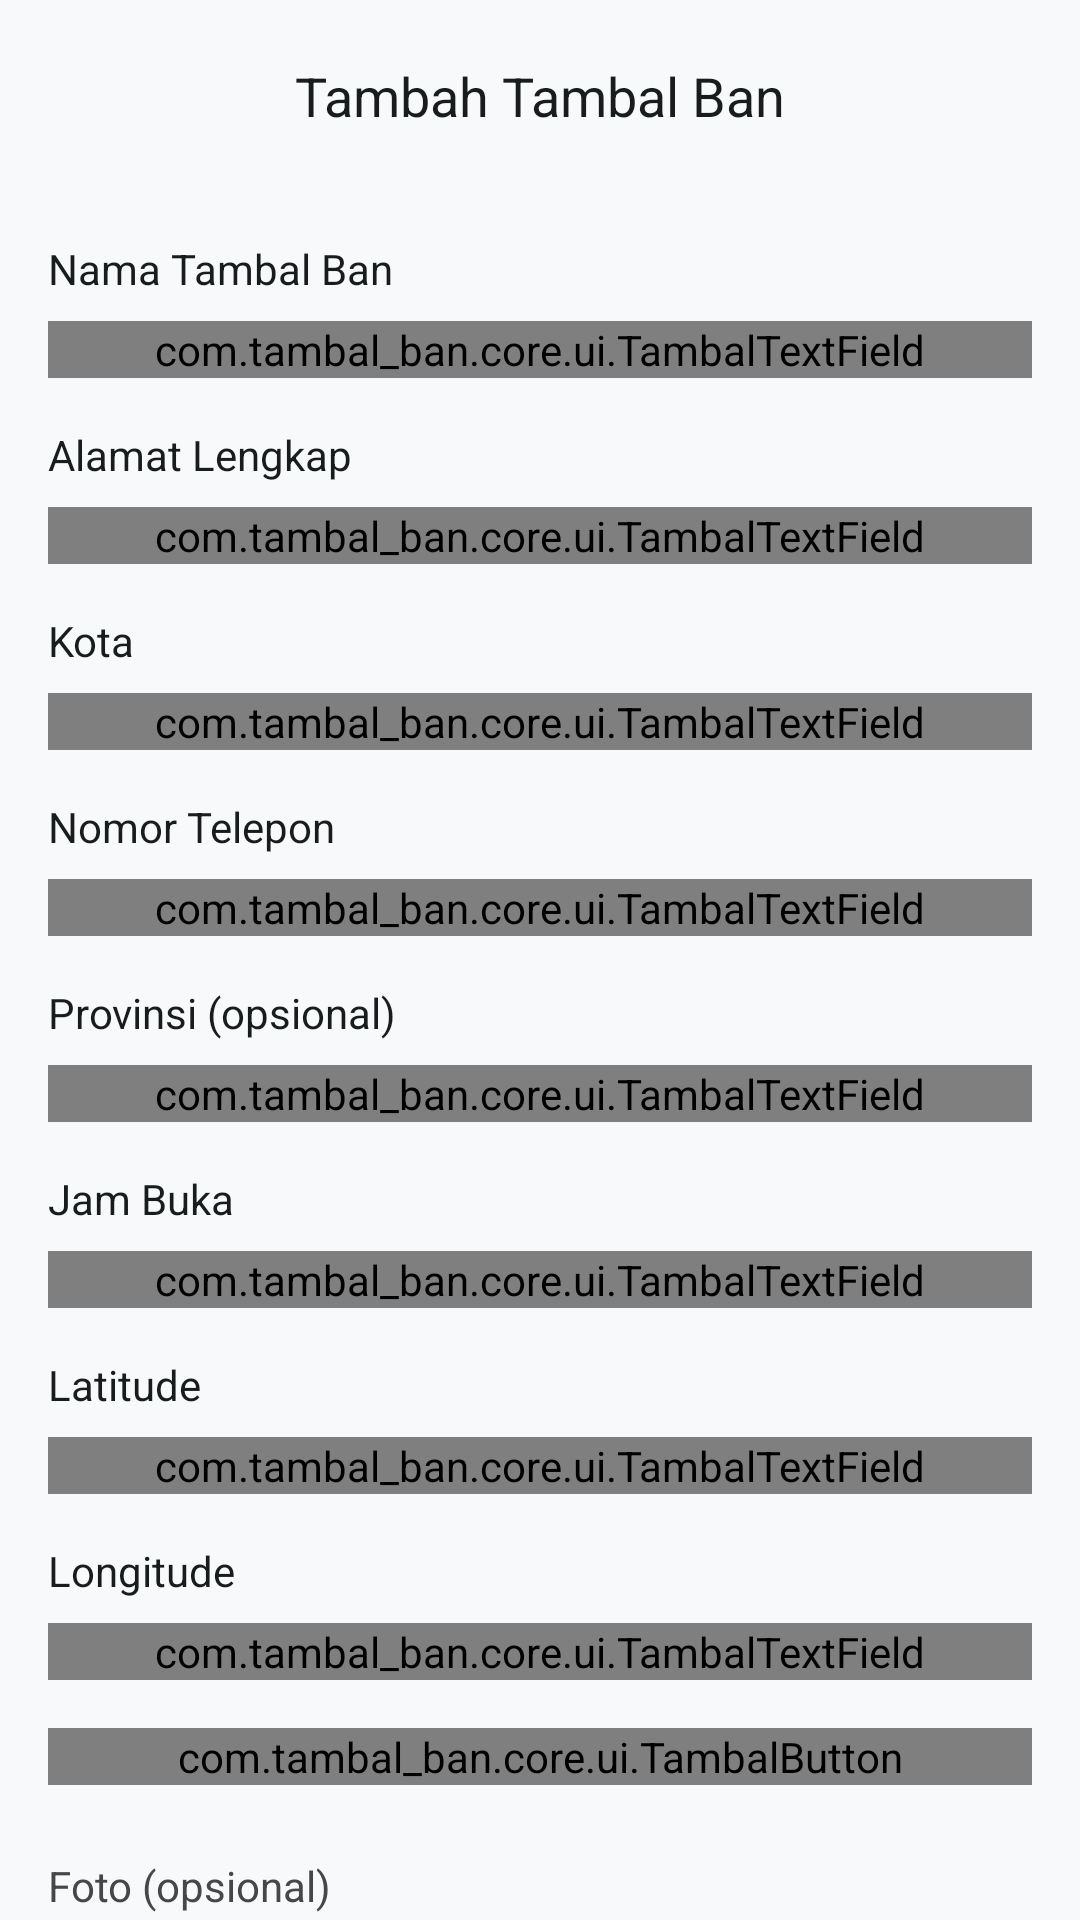

Write the Android layout XML for this screen, with the resource values it uses.
<!-- AndroidManifest.xml: activity theme Theme.TambalBan -->
<!-- res/layout/activity_add_workshop.xml -->
<?xml version="1.0" encoding="utf-8" ?>
<androidx.coordinatorlayout.widget.CoordinatorLayout
    xmlns:android="http://schemas.android.com/apk/res/android"
    xmlns:app="http://schemas.android.com/apk/res-auto"
    xmlns:tools="http://schemas.android.com/tools"
    android:layout_width="match_parent"
    android:layout_height="match_parent"
    android:fitsSystemWindows="true"
    tools:context=".workshop.ui.AddWorkshopActivity"
>

    <com.google.android.material.appbar.AppBarLayout
        android:layout_width="match_parent"
        android:layout_height="wrap_content"
    >

        <com.google.android.material.appbar.MaterialToolbar
            android:id="@+id/toolbar"
            android:layout_width="match_parent"
            android:layout_height="?attr/actionBarSize"
            android:background="@color/surface"
            app:navigationIcon="@drawable/ic_arrow_back"
            app:navigationIconTint="@color/on_surface"
            app:title="Tambah Tambal Ban"
            app:titleCentered="true"
            app:titleTextColor="@color/on_surface"
            app:titleTextAppearance="@style/TextAppearance.Guardian.TitleMedium"
        />

    </com.google.android.material.appbar.AppBarLayout>

    <androidx.core.widget.NestedScrollView
        android:layout_width="match_parent"
        android:layout_height="match_parent"
        app:layout_behavior="@string/appbar_scrolling_view_behavior"
    >

        <LinearLayout
            android:layout_width="match_parent"
            android:layout_height="wrap_content"
            android:orientation="vertical"
            android:padding="16dp"
        >

            
            <TextView
                android:id="@+id/tvNameLabel"
                android:layout_width="wrap_content"
                android:layout_height="wrap_content"
                android:text="@string/label_name"
                android:textColor="@color/on_surface"
                android:textSize="14sp"
            />

            <com.tambal_ban.core.ui.TambalTextField
                android:id="@+id/etName"
                android:layout_width="match_parent"
                android:layout_height="wrap_content"
                android:layout_marginTop="8dp"
                app:fieldHint="@string/label_name"
                app:fieldIcon="@drawable/ic_person"
            />

            
            <TextView
                android:id="@+id/tvAddressLabel"
                android:layout_width="wrap_content"
                android:layout_height="wrap_content"
                android:layout_marginTop="16dp"
                android:text="@string/label_address"
                android:textColor="@color/on_surface"
                android:textSize="14sp"
            />

            <com.tambal_ban.core.ui.TambalTextField
                android:id="@+id/etAddress"
                android:layout_width="match_parent"
                android:layout_height="wrap_content"
                android:layout_marginTop="8dp"
                app:fieldHint="@string/label_address"
                app:fieldIcon="@drawable/ic_marker_pin"
            />

            
            <TextView
                android:id="@+id/tvCityLabel"
                android:layout_width="wrap_content"
                android:layout_height="wrap_content"
                android:layout_marginTop="16dp"
                android:text="@string/label_city"
                android:textColor="@color/on_surface"
                android:textSize="14sp"
            />

            <com.tambal_ban.core.ui.TambalTextField
                android:id="@+id/etCity"
                android:layout_width="match_parent"
                android:layout_height="wrap_content"
                android:layout_marginTop="8dp"
                app:fieldHint="@string/label_city"
            />

            
            <TextView
                android:id="@+id/tvPhoneLabel"
                android:layout_width="wrap_content"
                android:layout_height="wrap_content"
                android:layout_marginTop="16dp"
                android:text="@string/label_phone"
                android:textColor="@color/on_surface"
                android:textSize="14sp"
            />

            <com.tambal_ban.core.ui.TambalTextField
                android:id="@+id/etPhone"
                android:layout_width="match_parent"
                android:layout_height="wrap_content"
                android:layout_marginTop="8dp"
                app:fieldHint="@string/label_phone"
                app:fieldIcon="@drawable/ic_phone"
                app:fieldVariant="phone"
            />

            
            <TextView
                android:id="@+id/tvProvinceLabel"
                android:layout_width="wrap_content"
                android:layout_height="wrap_content"
                android:layout_marginTop="16dp"
                android:text="@string/label_province"
                android:textColor="@color/on_surface"
                android:textSize="14sp"
            />

            <com.tambal_ban.core.ui.TambalTextField
                android:id="@+id/etProvince"
                android:layout_width="match_parent"
                android:layout_height="wrap_content"
                android:layout_marginTop="8dp"
                app:fieldHint="@string/label_province"
            />

            
            <TextView
                android:id="@+id/tvOpeningHoursLabel"
                android:layout_width="wrap_content"
                android:layout_height="wrap_content"
                android:layout_marginTop="16dp"
                android:text="@string/label_opening_hours"
                android:textColor="@color/on_surface"
                android:textSize="14sp"
            />

            <com.tambal_ban.core.ui.TambalTextField
                android:id="@+id/etOpeningHours"
                android:layout_width="match_parent"
                android:layout_height="wrap_content"
                android:layout_marginTop="8dp"
                app:fieldHint="@string/hint_opening_hours"
                app:fieldIcon="@drawable/ic_schedule"
            />

            
            <TextView
                android:id="@+id/tvLatLabel"
                android:layout_width="wrap_content"
                android:layout_height="wrap_content"
                android:layout_marginTop="16dp"
                android:text="@string/hint_latitude"
                android:textColor="@color/on_surface"
                android:textSize="14sp"
            />

            <com.tambal_ban.core.ui.TambalTextField
                android:id="@+id/etLat"
                android:layout_width="match_parent"
                android:layout_height="wrap_content"
                android:layout_marginTop="8dp"
                android:inputType="numberSigned|numberDecimal"
                app:fieldHint="@string/hint_latitude"
            />

            
            <TextView
                android:id="@+id/tvLonLabel"
                android:layout_width="wrap_content"
                android:layout_height="wrap_content"
                android:layout_marginTop="16dp"
                android:text="@string/hint_longitude"
                android:textColor="@color/on_surface"
                android:textSize="14sp"
            />

            <com.tambal_ban.core.ui.TambalTextField
                android:id="@+id/etLon"
                android:layout_width="match_parent"
                android:layout_height="wrap_content"
                android:layout_marginTop="8dp"
                android:inputType="numberSigned|numberDecimal"
                app:fieldHint="@string/hint_longitude"
            />

            
            <com.tambal_ban.core.ui.TambalButton
                android:id="@+id/btnCurrentLocation"
                android:layout_width="match_parent"
                android:layout_height="wrap_content"
                android:layout_marginTop="16dp"
                app:btnText="Lokasi Saat Ini"
                app:btnVariant="outlined"
                app:btnIcon="@drawable/ic_my_location"
            />

            
            <TextView
                android:layout_width="wrap_content"
                android:layout_height="wrap_content"
                android:layout_marginTop="24dp"
                android:text="@string/label_photo_optional"
                android:textColor="@color/on_surface_variant"
                android:textSize="14sp"
            />

            <com.google.android.material.card.MaterialCardView
                android:id="@+id/cardAddPhoto"
                android:layout_width="match_parent"
                android:layout_height="160dp"
                android:layout_marginTop="8dp"
                android:clickable="true"
                android:focusable="true"
                app:cardCornerRadius="12dp"
                app:cardElevation="0dp"
                app:strokeColor="@color/outline_variant_ghost"
                app:strokeWidth="1dp"
            >

                <FrameLayout
                    android:layout_width="match_parent"
                    android:layout_height="match_parent"
                >

                    <LinearLayout
                        android:id="@+id/placeholderPhoto"
                        android:layout_width="wrap_content"
                        android:layout_height="wrap_content"
                        android:layout_gravity="center"
                        android:gravity="center"
                        android:orientation="vertical"
                    >

                        <ImageView
                            android:layout_width="32dp"
                            android:layout_height="32dp"
                            android:src="@drawable/ic_camera"
                            app:tint="@color/primary"
                        />

                        <TextView
                            android:layout_width="wrap_content"
                            android:layout_height="wrap_content"
                            android:layout_marginTop="8dp"
                            android:text="@string/btn_add_photo"
                            android:textColor="@color/primary"
                        />
                    </LinearLayout>

                    <ImageView
                        android:id="@+id/ivPhotoPreview"
                        android:layout_width="match_parent"
                        android:layout_height="match_parent"
                        android:scaleType="centerCrop"
                        android:visibility="gone"
                    />

                </FrameLayout>
            </com.google.android.material.card.MaterialCardView>

            
            <com.tambal_ban.core.ui.TambalButton
                android:id="@+id/btnSubmit"
                android:layout_width="match_parent"
                android:layout_height="wrap_content"
                android:layout_marginTop="32dp"
                android:layout_marginBottom="16dp"
                app:btnText="@string/btn_submit"
            />

        </LinearLayout>

    </androidx.core.widget.NestedScrollView>

</androidx.coordinatorlayout.widget.CoordinatorLayout>
<!-- resources referenced by this layout -->
<resources>
  <color name="on_surface">#191C1D</color>
  <color name="on_surface_variant">#454748</color>
  <color name="outline_variant_ghost">#26000000</color>
  <color name="primary">#8A2BE2</color>
  <color name="surface">#F8F9FA</color>
  <!-- drawable ic_person (drawable) -->
  <vector xmlns:android="http://schemas.android.com/apk/res/android"
      android:width="24dp"
      android:height="24dp"
      android:viewportWidth="24"
      android:viewportHeight="24">
      <path
          android:fillColor="@color/outline_variant_ghost"
          android:pathData="M12,12c2.21,0 4,-1.79 4,-4s-1.79,-4 -4,-4 -4,1.79 -4,4 1.79,4 4,4zM12,14c-2.67,0 -8,1.34 -8,4v2h16v-2c0,-2.66 -5.33,-4 -8,-4z" />
  </vector>
  <!-- drawable ic_phone (drawable) -->
  <vector xmlns:android="http://schemas.android.com/apk/res/android"
      android:width="24dp"
      android:height="24dp"
      android:viewportWidth="24"
      android:viewportHeight="24">
    <path
        android:fillColor="#FF000000"
        android:pathData="M6.62,10.79c1.44,2.83 3.76,5.14 6.59,6.59l2.2,-2.2c0.27,-0.27 0.67,-0.36 1.02,-0.24 1.12,0.37 2.33,0.57 3.57,0.57 0.55,0 1,0.45 1,1V20c0,0.55 -0.45,1 -1,1 -9.39,0 -17,-7.61 -17,-17 0,-0.55 0.45,-1 1,-1h3.5c0.55,0 1,0.45 1,1 0,1.25 0.2,2.45 0.57,3.57 0.11,0.35 0.03,0.74 -0.24,1.02l-2.22,2.22z"/>
  </vector>
  <string name="btn_add_photo">Tambah Foto</string>
  <string name="btn_submit">Kirim</string>
  <string name="hint_latitude">Latitude</string>
  <string name="hint_longitude">Longitude</string>
  <string name="hint_opening_hours">Contoh: 08:00-17:00 atau 24/7</string>
  <string name="label_address">Alamat Lengkap</string>
  <string name="label_city">Kota</string>
  <string name="label_name">Nama Tambal Ban</string>
  <string name="label_opening_hours">Jam Buka</string>
  <string name="label_phone">Nomor Telepon</string>
  <string name="label_photo_optional">Foto (opsional)</string>
  <string name="label_province">Provinsi (opsional)</string>
  <style name="TextAppearance.Guardian.TitleMedium" parent="TextAppearance.Material3.TitleLarge">
          <item name="fontFamily">@font/inter_medium</item>
          <item name="android:textSize">18sp</item>
      </style>
  <color name="on_primary">#FFFFFF</color>
  <color name="primary_container">#DDB8F5</color>
  <color name="on_primary_container">#1A0A2E</color>
  <color name="surface_container_low">#F3F4F5</color>
  <style name="TextAppearance.Guardian.DisplayLarge" parent="TextAppearance.Material3.DisplayLarge">
          <item name="fontFamily">@font/plus_jakarta_sans_bold</item>
          <item name="android:textSize">57sp</item>
          <item name="android:letterSpacing">0</item>
      </style>
  <style name="TextAppearance.Guardian.DisplaySmall" parent="TextAppearance.Material3.DisplaySmall">
          <item name="fontFamily">@font/plus_jakarta_sans_bold</item>
          <item name="android:textSize">24sp</item>
      </style>
  <style name="TextAppearance.Guardian.HeadlineLarge" parent="TextAppearance.Material3.HeadlineLarge">
          <item name="fontFamily">@font/plus_jakarta_sans_semibold</item>
          <item name="android:textSize">32sp</item>
      </style>
  <style name="TextAppearance.Guardian.TitleLarge" parent="TextAppearance.Material3.TitleLarge">
          <item name="fontFamily">@font/inter_medium</item>
          <item name="android:textSize">22sp</item>
      </style>
  <style name="TextAppearance.Guardian.BodyLarge" parent="TextAppearance.Material3.BodyLarge">
          <item name="fontFamily">@font/inter_regular</item>
          <item name="android:textSize">16sp</item>
      </style>
  <style name="TextAppearance.Guardian.LabelMedium" parent="TextAppearance.Material3.LabelMedium">
          <item name="fontFamily">@font/inter_medium</item>
          <item name="android:textSize">12sp</item>
          <item name="android:textColor">@color/on_surface_variant</item>
      </style>
  <dimen name="radius_xl">48dp</dimen>
</resources>
